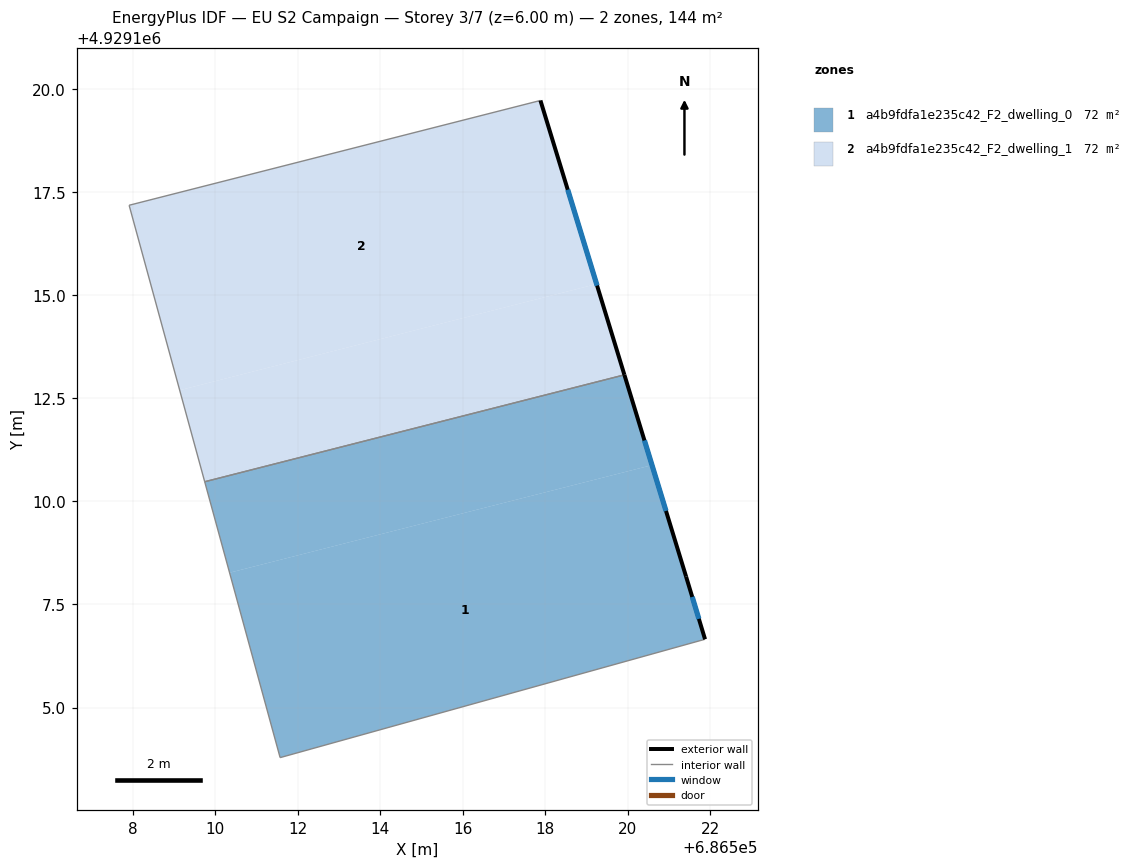
=== STOREY PLAN SPEC (per zone: floor XY polygon, exterior-wall plan segments, windows/doors) ===
zone 1: a4b9fdfa1e235c42_F2_dwelling_0  (72.2 m²)
  floor: (686521.88, 4929106.66) (686521.42, 4929108.18) (686520.59, 4929110.88) (686510.35, 4929108.27) (686511.58, 4929103.79)
  floor: (686520.59, 4929110.88) (686519.92, 4929113.06) (686509.75, 4929110.47) (686510.35, 4929108.27)
  exterior wall: (686519.92, 4929113.07) – (686521.42, 4929108.18)  [5.1 m]
    window: (686520.41, 4929111.48) – (686520.93, 4929109.77)  [1.9 m²]
  exterior wall: (686521.42, 4929108.18) – (686521.88, 4929106.66)  [1.6 m]
    window: (686521.57, 4929107.68) – (686521.73, 4929107.15)  [0.6 m²]
  interior walls: 3
zone 2: a4b9fdfa1e235c42_F2_dwelling_1  (72.2 m²)
  floor: (686519.25, 4929115.27) (686517.89, 4929119.72) (686507.92, 4929117.18) (686509.14, 4929112.69)
  floor: (686519.92, 4929113.06) (686519.25, 4929115.27) (686509.14, 4929112.69) (686509.75, 4929110.47)
  exterior wall: (686517.89, 4929119.72) – (686519.92, 4929113.07)  [7.0 m]
    window: (686518.55, 4929117.55) – (686519.26, 4929115.23)  [2.5 m²]
  interior walls: 3

=== DERIVED (storey summary) ===
Building: EU S2 Campaign
Storey: 3 of 7  (floor level z = 6.00 m)
Storey gross floor area: 144.4 m²
Zones on this storey: 2
  - a4b9fdfa1e235c42_F2_dwelling_0: floor 72.2 m²; exterior wall 6.7 m (20.1 m²); 2 window(s) 2.5 m²; WWR 12.2%
  - a4b9fdfa1e235c42_F2_dwelling_1: floor 72.2 m²; exterior wall 7.0 m (20.9 m²); 1 window(s) 2.5 m²; WWR 12.2%
Zone adjacency (shared interzone walls):
  - a4b9fdfa1e235c42_F2_dwelling_0 ↔ a4b9fdfa1e235c42_F2_dwelling_1